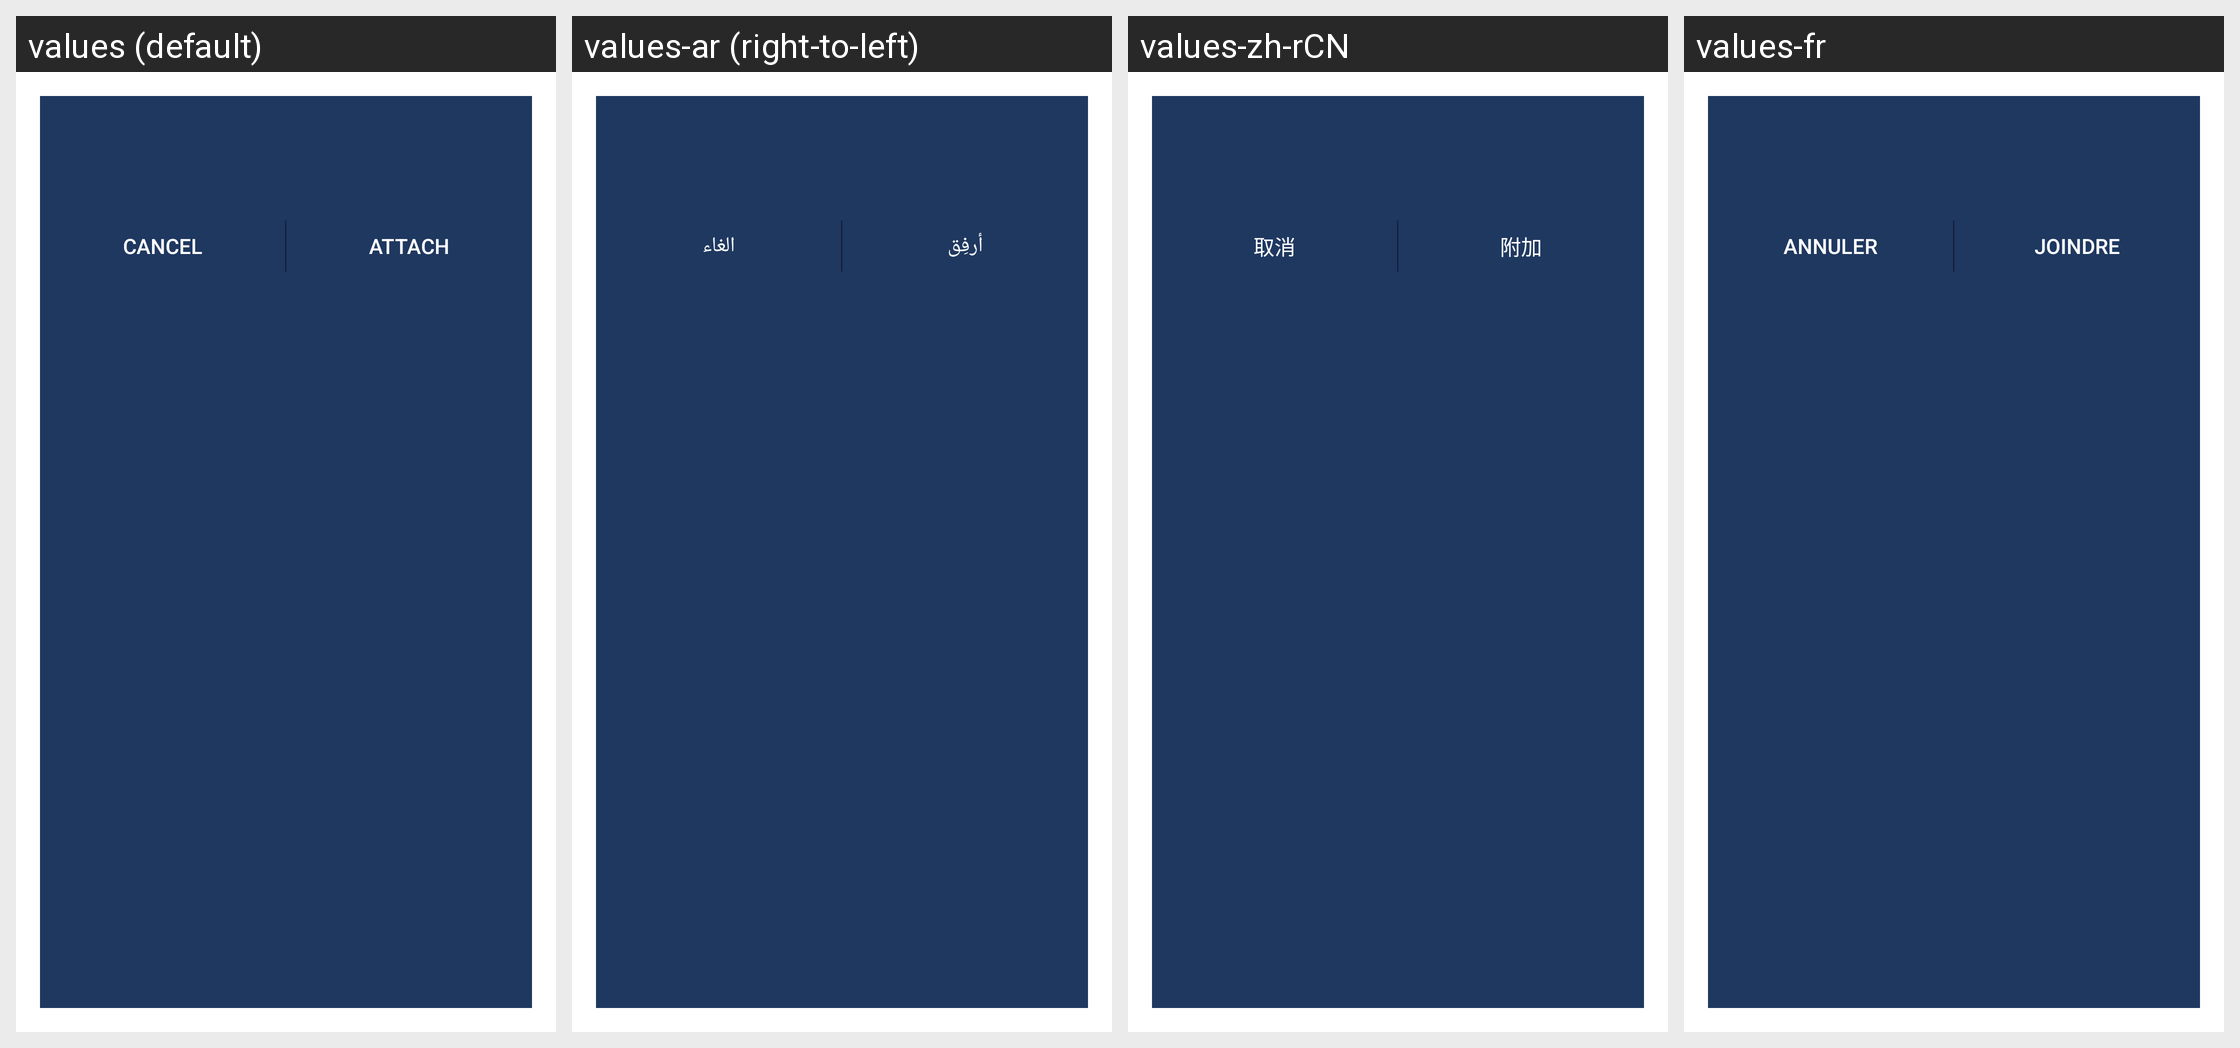

This grid shows one Android layout under several languages. Give, for every string resource on the screen, its name, the default text and each shown locale's text.
Android screen res/layout/activity_recording.xml rendered under 4 locales, left to right: values (default), values-ar (right-to-left), values-zh-rCN, values-fr. Device: Nexus 5 (rendered at 1080×1920; each locale shown at half size, 540×960, under a caption strip naming it); theme SandTheme.Dialog.
Other locales in the repository, not shown: values-bg, values-ca, values-cs, values-de, values-el, values-es, values-eu, values-fa, values-fa-rIR, values-gl, values-hu, values-id, values-it, values-iw, values-ja, values-ko, values-nb-rNO, values-nl, values-pl, values-pt, values-pt-rBR, values-ro-rRO, values-ru, values-sk, values-sr, values-sv, values-tr-rTR, values-uk, values-vi, values-zh-rTW.
Strings drawn on this screen, with the default value and each locale's value (text and hints the layout hard-codes, and strings that could not be matched under every locale, appear in the picture but are not listed):

cancel
  values: Cancel
  values-ar: الغاء
  values-zh-rCN: 取消
  values-fr: Annuler

attach
  values: Attach
  values-ar: أرفِق
  values-zh-rCN: 附加
  values-fr: Joindre
